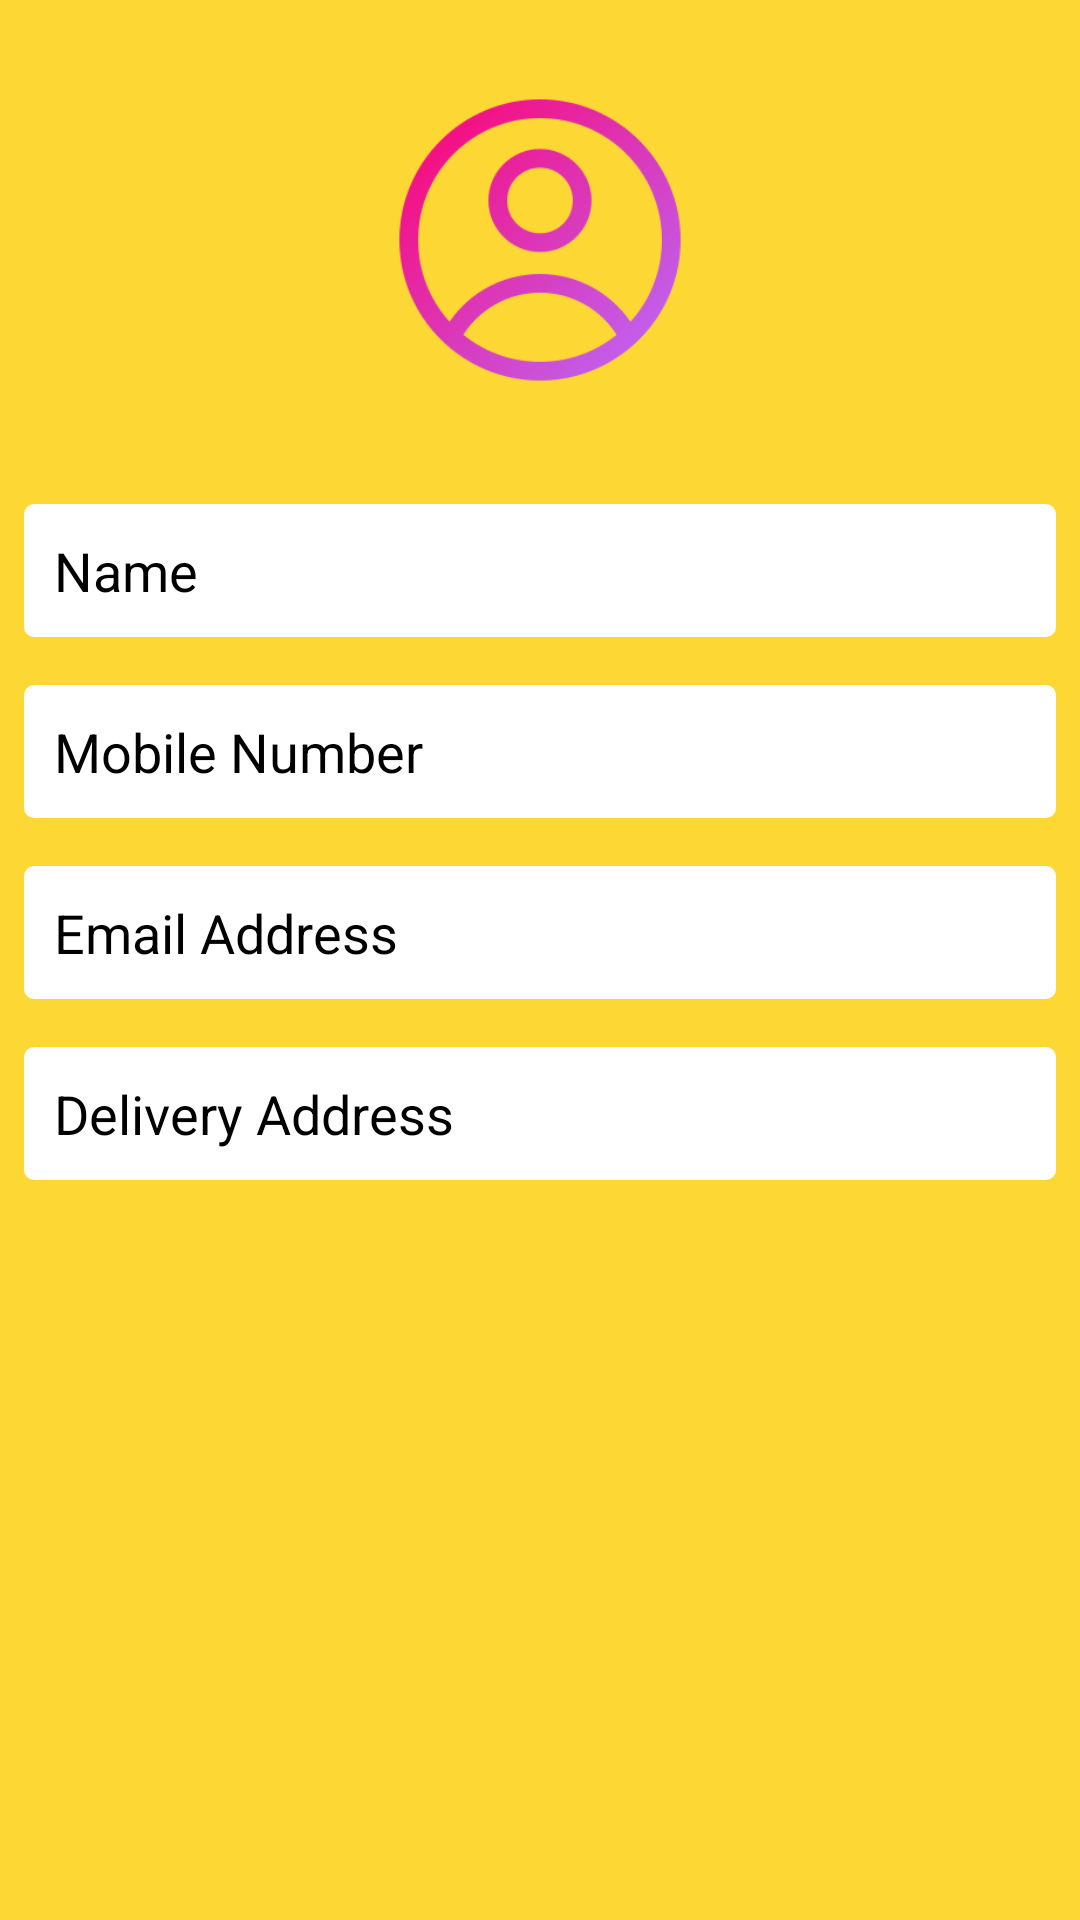

Write the Android layout XML for this screen, with the resource values it uses.
<!-- AndroidManifest.xml: application theme Theme.Woopie -->
<!-- res/layout/fragment_my_profile.xml -->
<?xml version="1.0" encoding="utf-8"?>
<RelativeLayout xmlns:android="http://schemas.android.com/apk/res/android"
    xmlns:tools="http://schemas.android.com/tools"
    android:layout_width="match_parent"
    android:layout_height="match_parent"
    tools:context=".fragment.MyProfileFragment"
    android:background="@color/app_background_color">

    <ImageView
        android:id="@+id/imgProfileFragment"
        android:layout_width="120dp"
        android:layout_height="120dp"
        android:layout_centerHorizontal="true"
        android:layout_marginTop="20dp"
        android:padding="10dp"
        android:src="@drawable/user"
        android:layout_marginBottom="20dp"/>

    <TextView
        android:id="@+id/txtNameProfile"
        android:layout_width="match_parent"
        android:layout_height="wrap_content"
        android:layout_below="@+id/imgProfileFragment"
        android:layout_margin="8dp"
        android:background="@drawable/boxbg"
        android:padding="10dp"
        android:text="Name"
        android:textColor="@color/black"
        android:textSize="18sp" />

    <TextView
        android:id="@+id/txtMobileNumberProfile"
        android:layout_width="match_parent"
        android:layout_height="wrap_content"
        android:layout_below="@+id/txtNameProfile"
        android:layout_margin="8dp"
        android:background="@drawable/boxbg"
        android:padding="10dp"
        android:text="Mobile Number"
        android:textColor="@color/black"
        android:textSize="18sp" />

    <TextView
        android:id="@+id/txtEmailProfile"
        android:layout_width="match_parent"
        android:layout_height="wrap_content"
        android:layout_below="@+id/txtMobileNumberProfile"
        android:text="Email Address"
        android:textSize="18sp"
        android:padding="10dp"
        android:layout_margin="8dp"
        android:textColor="@color/black"
        android:background="@drawable/boxbg"/>

    <TextView
        android:id="@+id/txtDeliveryProfile"
        android:layout_width="match_parent"
        android:layout_height="wrap_content"
        android:layout_below="@+id/txtEmailProfile"
        android:text="Delivery Address"
        android:textSize="18sp"
        android:padding="10dp"
        android:layout_margin="8dp"
        android:textColor="@color/black"
        android:background="@drawable/boxbg"/>

</RelativeLayout>
<!-- resources referenced by this layout -->
<resources>
  <color name="app_background_color">#fdd835</color>
  <color name="black">#FF000000</color>
  <!-- drawable boxbg (drawable) -->
  <?xml version="1.0" encoding="utf-8"?>
  <shape xmlns:android="http://schemas.android.com/apk/res/android"
      android:shape="rectangle">
      <solid android:color="#ffffff" />
      <stroke
          android:width="2.5dp"
          android:color="#FFFFFF" />
      <corners android:radius="2dp" />
  </shape>
  <!-- drawable user: png bitmap (drawable-v24, 33496 bytes) -->
  <style name="Theme.Woopie" parent="Theme.MaterialComponents.DayNight.DarkActionBar">
          
          <item name="colorPrimary">@color/purple_500</item>
          <item name="colorPrimaryVariant">@color/purple_700</item>
          <item name="colorOnPrimary">@color/white</item>
          
          <item name="colorSecondary">@color/teal_200</item>
          <item name="colorSecondaryVariant">@color/teal_700</item>
          <item name="colorOnSecondary">@color/black</item>
          
          <item name="android:statusBarColor" tools:targetApi="l">?attr/colorPrimaryVariant</item>
          
      </style>
  <color name="purple_500">#FF6200EE</color>
  <color name="purple_700">#FF3700B3</color>
  <color name="white">#FFFFFFFF</color>
  <color name="teal_200">#FF03DAC5</color>
  <color name="teal_700">#FF018786</color>
</resources>
